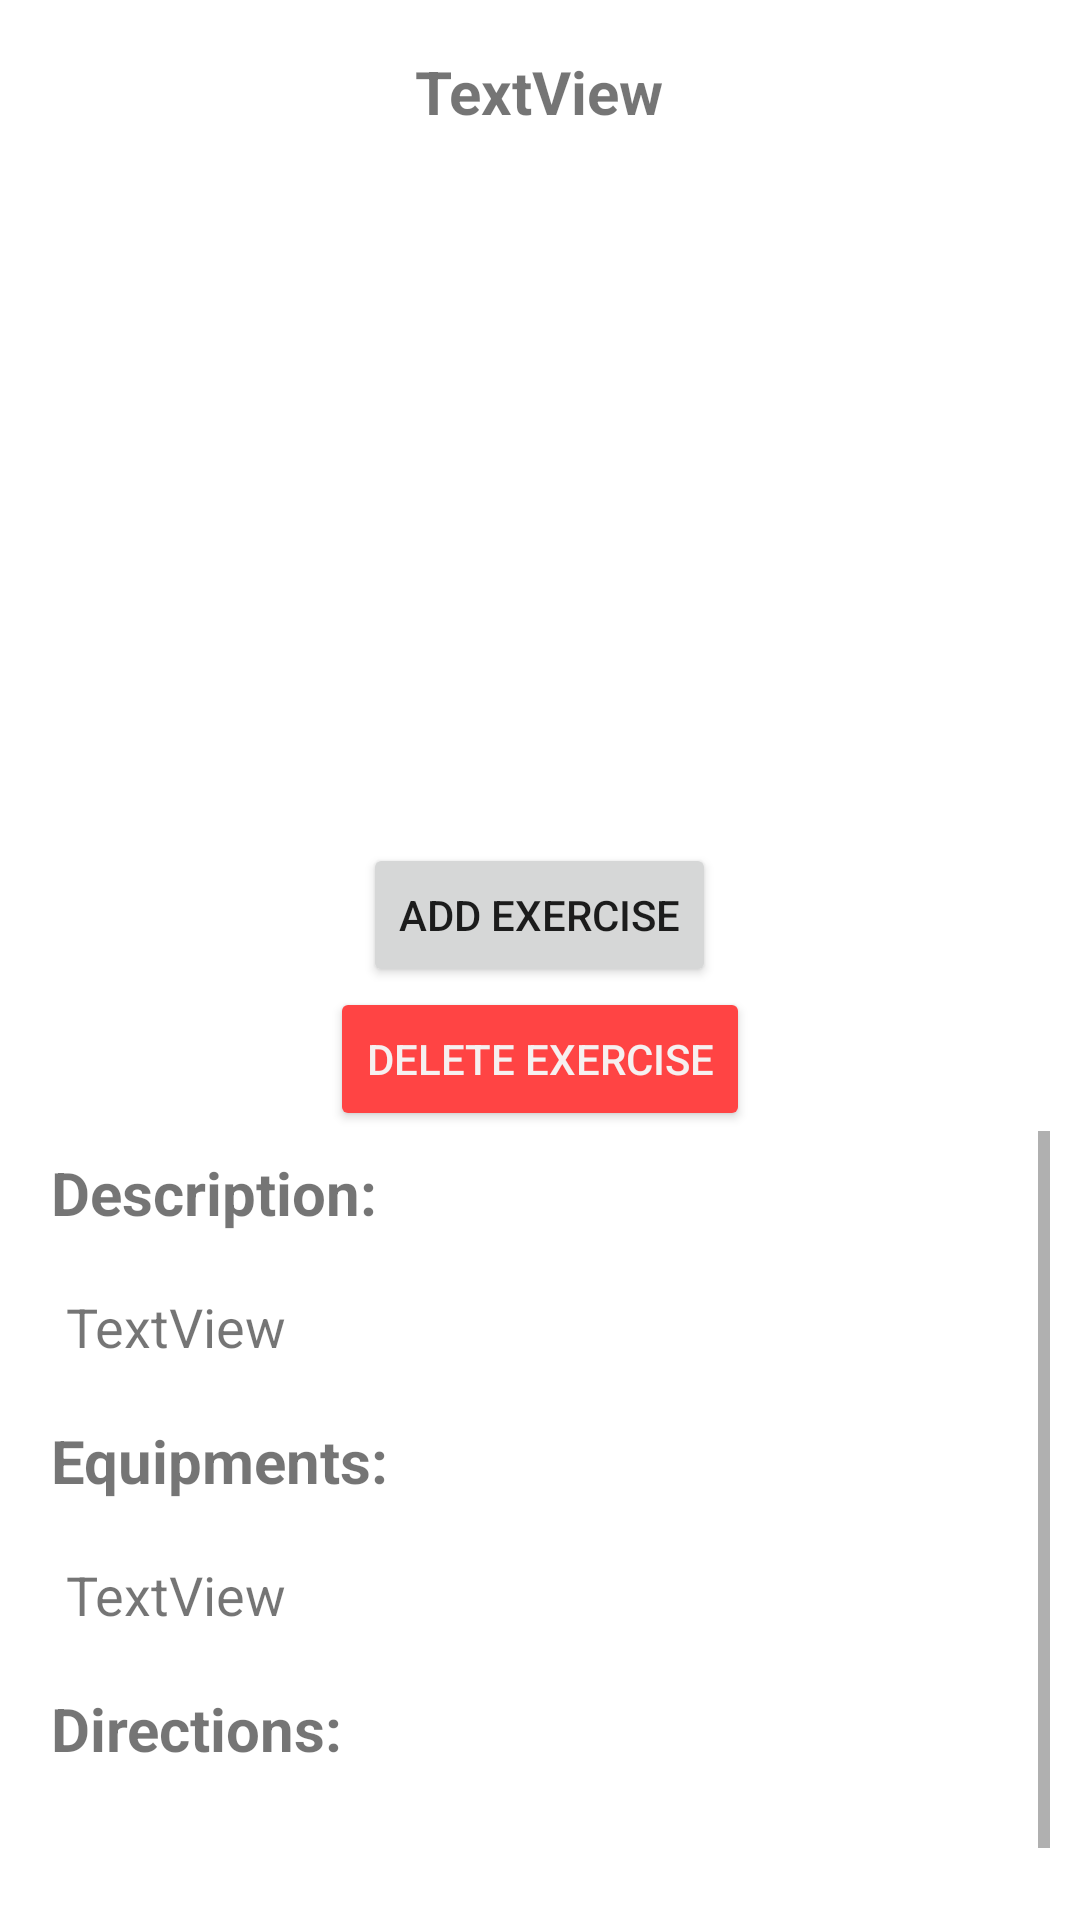

Here is an Android app screen rendered from its layout file. Give the layout XML and the strings, colors and styles it references.
<!-- AndroidManifest.xml: application theme Theme.Assignemnt1 -->
<!-- res/layout/activity_workout.xml -->
<?xml version="1.0" encoding="utf-8"?>
<androidx.appcompat.widget.LinearLayoutCompat xmlns:android="http://schemas.android.com/apk/res/android"
    xmlns:app="http://schemas.android.com/apk/res-auto"
    xmlns:tools="http://schemas.android.com/tools"
    android:id="@+id/workout"
    style="@style/first"
    android:layout_width="match_parent"
    android:layout_height="match_parent"
    android:backgroundTint="#FB2A2A"
    android:orientation="vertical"
    tools:context=".WorkoutActivity">

    <TextView
        android:id="@+id/textView_title"
        android:layout_width="wrap_content"
        android:layout_height="wrap_content"
        android:layout_margin="7dp"
        android:text="TextView"
        android:textSize="20sp"
        android:textStyle="bold" />

    <ImageView
        android:id="@+id/image_workout"
        android:layout_width="wrap_content"
        android:layout_height="230dp"
        tools:src="@drawable/stationarylunge" />

    <Button
        android:id="@+id/button_add"
        android:layout_width="wrap_content"
        android:layout_height="wrap_content"
        android:onClick="add_click"
        android:text="Add Exercise" />

    <Button
        android:id="@+id/button_delete"
        android:layout_width="wrap_content"
        android:layout_height="wrap_content"
        android:backgroundTint="@android:color/holo_red_light"
        android:onClick="delete_click"
        android:text="Delete exercise"
        android:textColor="#F6F0F0" />

    <ScrollView
        android:layout_width="match_parent"
        android:layout_height="wrap_content">

        <LinearLayout
            android:layout_width="match_parent"
            android:layout_height="wrap_content"
            android:orientation="vertical">

            <TextView
                android:id="@+id/textView7"
                android:layout_width="wrap_content"
                android:layout_height="wrap_content"
                android:layout_margin="7dp"
                android:text="Description:"
                android:textSize="20sp"
                android:textStyle="bold" />

            <TextView
                android:id="@+id/textView_allDesc"
                android:layout_width="match_parent"
                android:layout_height="wrap_content"
                android:layout_margin="7dp"
                android:lineSpacingMultiplier="1.5"
                android:padding="5dp"
                android:text="TextView"
                android:textSize="18sp" />

            <TextView
                android:id="@+id/textView8"
                android:layout_width="match_parent"
                android:layout_height="wrap_content"
                android:layout_margin="7dp"
                android:text="Equipments:"
                android:textSize="20sp"
                android:textStyle="bold" />

            <TextView
                android:id="@+id/textView_allEquip"
                android:layout_width="match_parent"
                android:layout_height="wrap_content"
                android:layout_margin="7dp"
                android:lineSpacingMultiplier="1.5"
                android:padding="5dp"
                android:text="TextView"
                android:textSize="18sp" />

            <TextView
                android:id="@+id/textView12"
                android:layout_width="match_parent"
                android:layout_height="wrap_content"
                android:layout_margin="7dp"
                android:text="Directions:"
                android:textSize="20sp"
                android:textStyle="bold" />

            <TextView
                android:id="@+id/textView_allDir"
                android:layout_width="match_parent"
                android:layout_height="match_parent"
                android:layout_margin="7dp"
                android:lineSpacingMultiplier="1.5"
                android:padding="5dp"
                android:textSize="18sp" />

        </LinearLayout>
    </ScrollView>

</androidx.appcompat.widget.LinearLayoutCompat>
<!-- resources referenced by this layout -->
<resources>
  <!-- drawable stationarylunge: jpg bitmap (drawable, 66719 bytes) -->
  <style name="first">
          <item name="android:layout_width">match_parent</item>
          <item name="android:layout_height">match_parent</item>
          <item name="android:gravity">center</item>
          <item name="android:orientation">vertical</item>
          <item name="android:padding">10dp</item>
          <item name="android:textSize">16sp</item>
          
      </style>
  <style name="Theme.Assignemnt1" parent="Theme.MaterialComponents.DayNight.DarkActionBar">
          
          <item name="colorPrimary">@color/purple_500</item>
          <item name="colorPrimaryVariant">@color/purple_700</item>
          <item name="colorOnPrimary">@color/white</item>
          
          <item name="colorSecondary">@color/teal_200</item>
          <item name="colorSecondaryVariant">@color/teal_700</item>
          <item name="colorOnSecondary">@color/black</item>
          
          <item name="android:statusBarColor" tools:targetApi="l">?attr/colorPrimaryVariant</item>
          
      </style>
  <!-- not gathered from this repository: default colours our renderer supplied (Android Studio template values) -->
  <color name="purple_500">#FF6200EE</color>
  <color name="purple_700">#FF3700B3</color>
  <color name="teal_200">#FF03DAC5</color>
  <color name="teal_700">#FF018786</color>
  <color name="black">#FF000000</color>
  <color name="white">#FFFFFFFF</color>
</resources>
